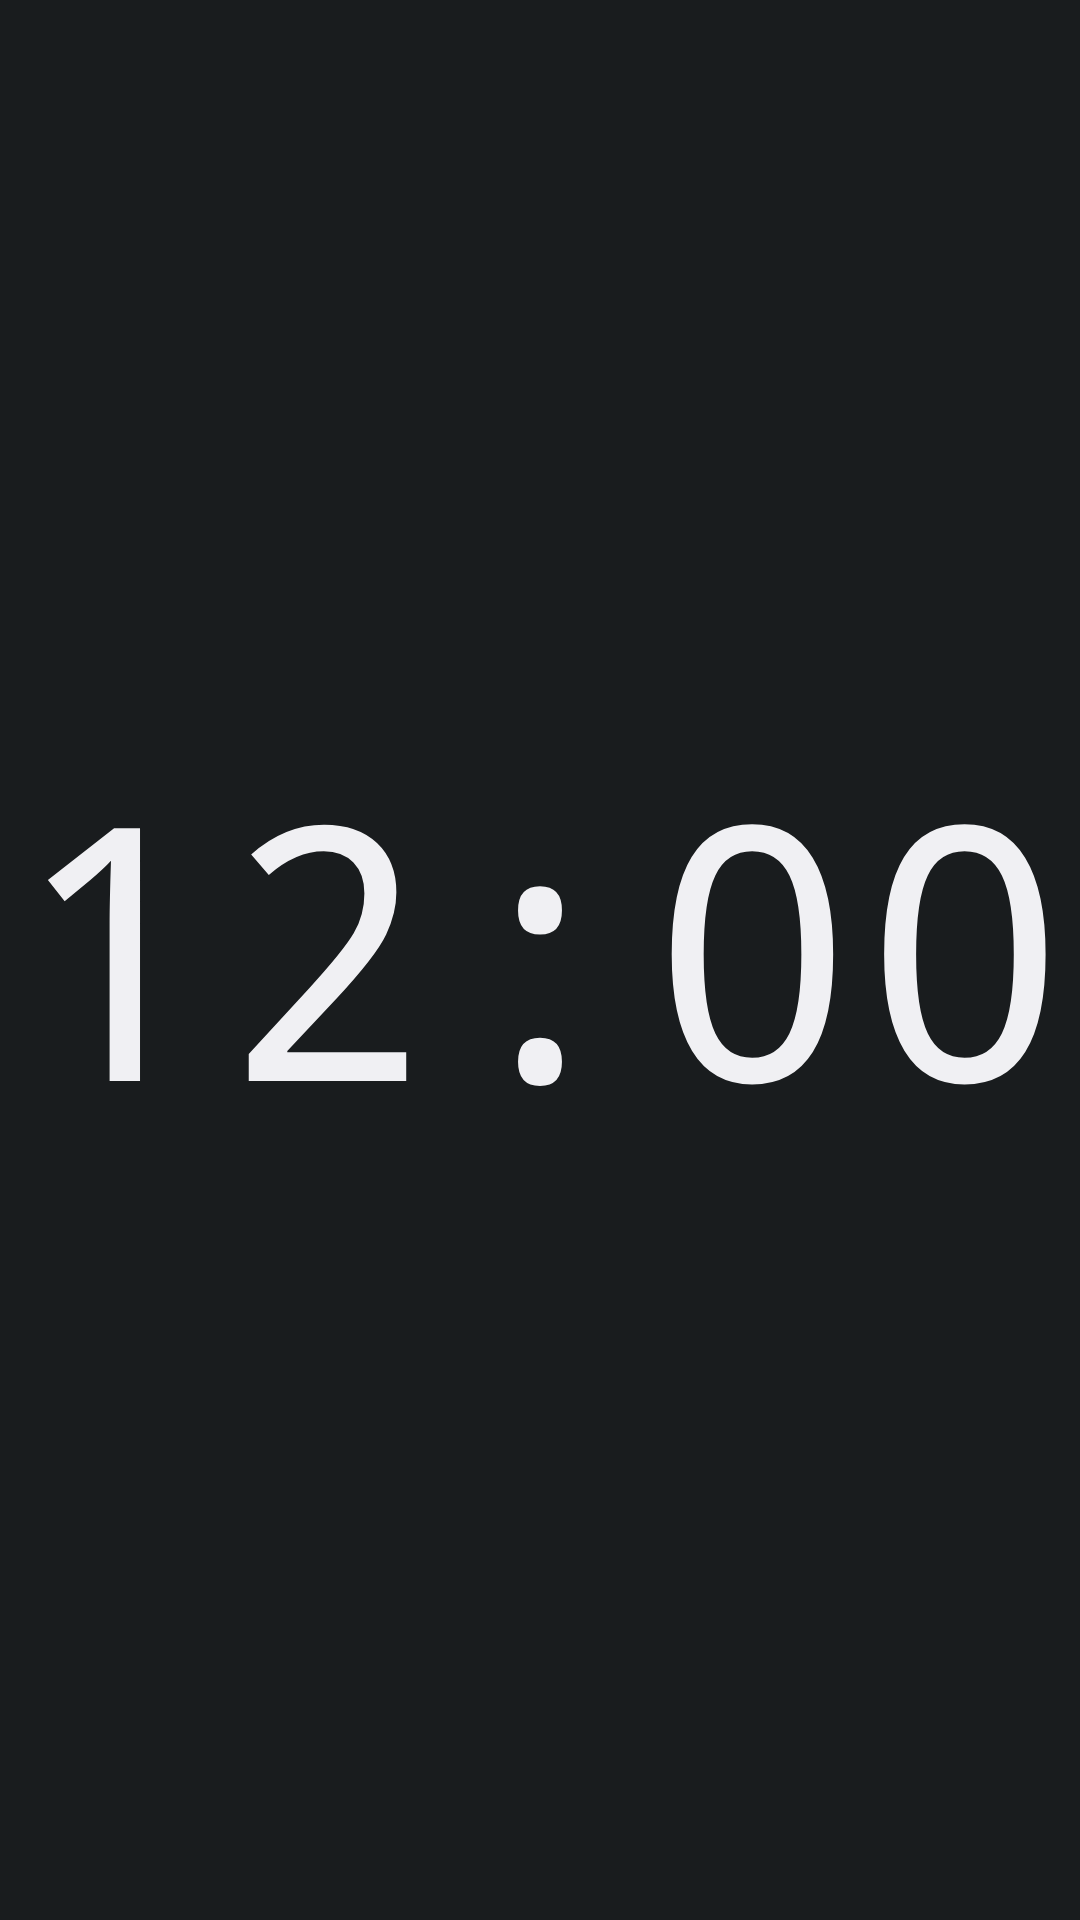

Write the Android layout XML for this screen, with the resource values it uses.
<!-- AndroidManifest.xml: application theme Theme.ChronoClock -->
<!-- res/layout/tc_mono_light.xml -->
<?xml version="1.0" encoding="utf-8"?>
<FrameLayout xmlns:android="http://schemas.android.com/apk/res/android"
    android:id="@+id/tc_wrapper"
    android:layout_width="match_parent"
    android:layout_height="match_parent">

    <TextClock
        android:id="@+id/tc_clock_item"
        style="@style/ClockText.Mono.Light"
        android:layout_width="match_parent"
        android:layout_height="match_parent"
        android:format12Hour="h:mm"
        android:format24Hour="HH:mm" />
</FrameLayout>
<!-- resources referenced by this layout -->
<resources>
  <style name="ClockText.Mono.Light" parent="ClockTextBase">
          <item name="android:fontFamily">monospace</item>
          <item name="android:textStyle">normal</item>
      </style>
  <style name="Theme.ChronoClock" parent="android:Theme.DeviceDefault.NoActionBar" />
  <style name="ClockTextBase">
          <item name="android:gravity">center</item>
          <item name="android:includeFontPadding">false</item>
          <item name="android:maxLines">1</item>
          <item name="android:ellipsize">end</item>
          <item name="android:fontFeatureSettings">tnum</item>
      </style>
</resources>
